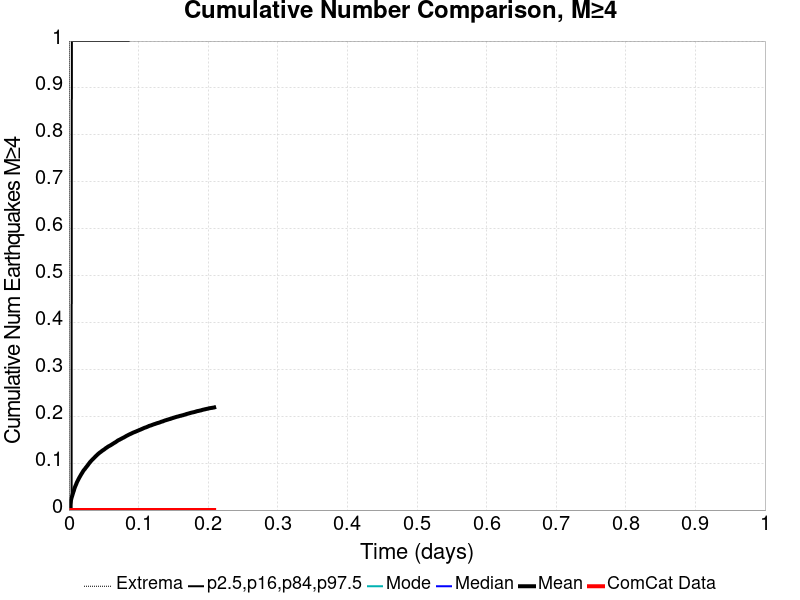

The data file committed next to this chart (first rows):
Time (days), ComCat Data, Simulation Mean, Simulation Median, Simulation Mode, Simulation Minimum, Simulation Maximum, 2.5 %-ile, 16 %-ile, 84 %-ile, 97.5 %-ile
0.0, 0.0, 0.0, 0.0, 0.0, 0.0, 0.0, 0.0, 0.0, 0.0, 0.0
4.1817693E-4, 0.0, 0.003651, 0.0, 0.0, 0.0, 1.0, 0.0, 0.0, 0.0, 0.0
8.3635387E-4, 0.0, 0.006653, 0.0, 0.0, 0.0, 2.0, 0.0, 0.0, 0.0, 0.0
0.001255, 0.0, 0.009696, 0.0, 0.0, 0.0, 2.0, 0.0, 0.0, 0.0, 0.0
0.001673, 0.0, 0.01243, 0.0, 0.0, 0.0, 2.0, 0.0, 0.0, 0.0, 0.0
0.002091, 0.0, 0.01527, 0.0, 0.0, 0.0, 4.0, 0.0, 0.0, 0.0, 0.0
0.002509, 0.0, 0.01809, 0.0, 0.0, 0.0, 4.0, 0.0, 0.0, 0.0, 0.0
0.002927, 0.0, 0.02105, 0.0, 0.0, 0.0, 4.0, 0.0, 0.0, 0.0, 0.0
0.003345, 0.0, 0.02355, 0.0, 0.0, 0.0, 5.0, 0.0, 0.0, 0.0, 0.0
0.003764, 0.0, 0.02594, 0.0, 0.0, 0.0, 6.0, 0.0, 0.0, 0.0, 0.0
0.004182, 0.0, 0.02793, 0.0, 0.0, 0.0, 6.0, 0.0, 0.0, 0.0, 1.0
0.0046, 0.0, 0.02992, 0.0, 0.0, 0.0, 7.0, 0.0, 0.0, 0.0, 1.0
0.005018, 0.0, 0.03193, 0.0, 0.0, 0.0, 8.0, 0.0, 0.0, 0.0, 1.0
0.005436, 0.0, 0.03412, 0.0, 0.0, 0.0, 8.0, 0.0, 0.0, 0.0, 1.0
0.005854, 0.0, 0.03606, 0.0, 0.0, 0.0, 8.0, 0.0, 0.0, 0.0, 1.0
0.006273, 0.0, 0.03822, 0.0, 0.0, 0.0, 8.0, 0.0, 0.0, 0.0, 1.0
0.006691, 0.0, 0.03994, 0.0, 0.0, 0.0, 8.0, 0.0, 0.0, 0.0, 1.0
0.007109, 0.0, 0.04156, 0.0, 0.0, 0.0, 8.0, 0.0, 0.0, 0.0, 1.0
0.007527, 0.0, 0.04398, 0.0, 0.0, 0.0, 8.0, 0.0, 0.0, 0.0, 1.0
0.007945, 0.0, 0.04627, 0.0, 0.0, 0.0, 8.0, 0.0, 0.0, 0.0, 1.0
0.008364, 0.0, 0.04781, 0.0, 0.0, 0.0, 8.0, 0.0, 0.0, 0.0, 1.0
0.008782, 0.0, 0.04941, 0.0, 0.0, 0.0, 8.0, 0.0, 0.0, 0.0, 1.0
0.0092, 0.0, 0.05101, 0.0, 0.0, 0.0, 8.0, 0.0, 0.0, 0.0, 1.0
0.009618, 0.0, 0.05239, 0.0, 0.0, 0.0, 8.0, 0.0, 0.0, 0.0, 1.0
0.01004, 0.0, 0.05383, 0.0, 0.0, 0.0, 8.0, 0.0, 0.0, 0.0, 1.0
0.01045, 0.0, 0.05519, 0.0, 0.0, 0.0, 8.0, 0.0, 0.0, 0.0, 1.0
0.01087, 0.0, 0.05708, 0.0, 0.0, 0.0, 8.0, 0.0, 0.0, 0.0, 1.0
0.01129, 0.0, 0.05844, 0.0, 0.0, 0.0, 8.0, 0.0, 0.0, 0.0, 1.0
0.01171, 0.0, 0.05988, 0.0, 0.0, 0.0, 8.0, 0.0, 0.0, 0.0, 1.0
0.01213, 0.0, 0.0611, 0.0, 0.0, 0.0, 8.0, 0.0, 0.0, 0.0, 1.0
0.01255, 0.0, 0.06233, 0.0, 0.0, 0.0, 8.0, 0.0, 0.0, 0.0, 1.0
0.01296, 0.0, 0.06357, 0.0, 0.0, 0.0, 8.0, 0.0, 0.0, 0.0, 1.0
0.01338, 0.0, 0.06471, 0.0, 0.0, 0.0, 8.0, 0.0, 0.0, 0.0, 1.0
0.0138, 0.0, 0.06615, 0.0, 0.0, 0.0, 8.0, 0.0, 0.0, 0.0, 1.0
0.01422, 0.0, 0.06718, 0.0, 0.0, 0.0, 8.0, 0.0, 0.0, 0.0, 1.0
0.01464, 0.0, 0.06842, 0.0, 0.0, 0.0, 8.0, 0.0, 0.0, 0.0, 1.0
0.01505, 0.0, 0.06951, 0.0, 0.0, 0.0, 8.0, 0.0, 0.0, 0.0, 1.0
0.01547, 0.0, 0.07073, 0.0, 0.0, 0.0, 8.0, 0.0, 0.0, 0.0, 1.0
0.01589, 0.0, 0.07164, 0.0, 0.0, 0.0, 8.0, 0.0, 0.0, 0.0, 1.0
0.01631, 0.0, 0.07264, 0.0, 0.0, 0.0, 8.0, 0.0, 0.0, 0.0, 1.0
0.01673, 0.0, 0.07391, 0.0, 0.0, 0.0, 8.0, 0.0, 0.0, 0.0, 1.0
0.01715, 0.0, 0.07489, 0.0, 0.0, 0.0, 8.0, 0.0, 0.0, 0.0, 1.0
0.01756, 0.0, 0.07606, 0.0, 0.0, 0.0, 8.0, 0.0, 0.0, 0.0, 1.0
0.01798, 0.0, 0.07702, 0.0, 0.0, 0.0, 8.0, 0.0, 0.0, 0.0, 1.0
0.0184, 0.0, 0.07803, 0.0, 0.0, 0.0, 8.0, 0.0, 0.0, 0.0, 1.0
0.01882, 0.0, 0.07899, 0.0, 0.0, 0.0, 8.0, 0.0, 0.0, 0.0, 1.0
0.01924, 0.0, 0.08, 0.0, 0.0, 0.0, 8.0, 0.0, 0.0, 0.0, 1.0
0.01965, 0.0, 0.0811, 0.0, 0.0, 0.0, 8.0, 0.0, 0.0, 0.0, 1.0
0.02007, 0.0, 0.08211, 0.0, 0.0, 0.0, 8.0, 0.0, 0.0, 0.0, 1.0
0.02049, 0.0, 0.08314, 0.0, 0.0, 0.0, 8.0, 0.0, 0.0, 0.0, 1.0
0.02091, 0.0, 0.08404, 0.0, 0.0, 0.0, 9.0, 0.0, 0.0, 0.0, 1.0
0.02133, 0.0, 0.08499, 0.0, 0.0, 0.0, 9.0, 0.0, 0.0, 0.0, 1.0
0.02175, 0.0, 0.08562, 0.0, 0.0, 0.0, 9.0, 0.0, 0.0, 0.0, 1.0
0.02216, 0.0, 0.08645, 0.0, 0.0, 0.0, 9.0, 0.0, 0.0, 0.0, 1.0
0.02258, 0.0, 0.08708, 0.0, 0.0, 0.0, 10.0, 0.0, 0.0, 0.0, 1.0
0.023, 0.0, 0.08781, 0.0, 0.0, 0.0, 10.0, 0.0, 0.0, 0.0, 1.0
0.02342, 0.0, 0.08878, 0.0, 0.0, 0.0, 11.0, 0.0, 0.0, 0.0, 1.0
0.02384, 0.0, 0.0897, 0.0, 0.0, 0.0, 11.0, 0.0, 0.0, 0.0, 1.0
0.02425, 0.0, 0.09045, 0.0, 0.0, 0.0, 12.0, 0.0, 0.0, 0.0, 1.0
0.02467, 0.0, 0.09122, 0.0, 0.0, 0.0, 12.0, 0.0, 0.0, 0.0, 1.0
... 440 more rows
